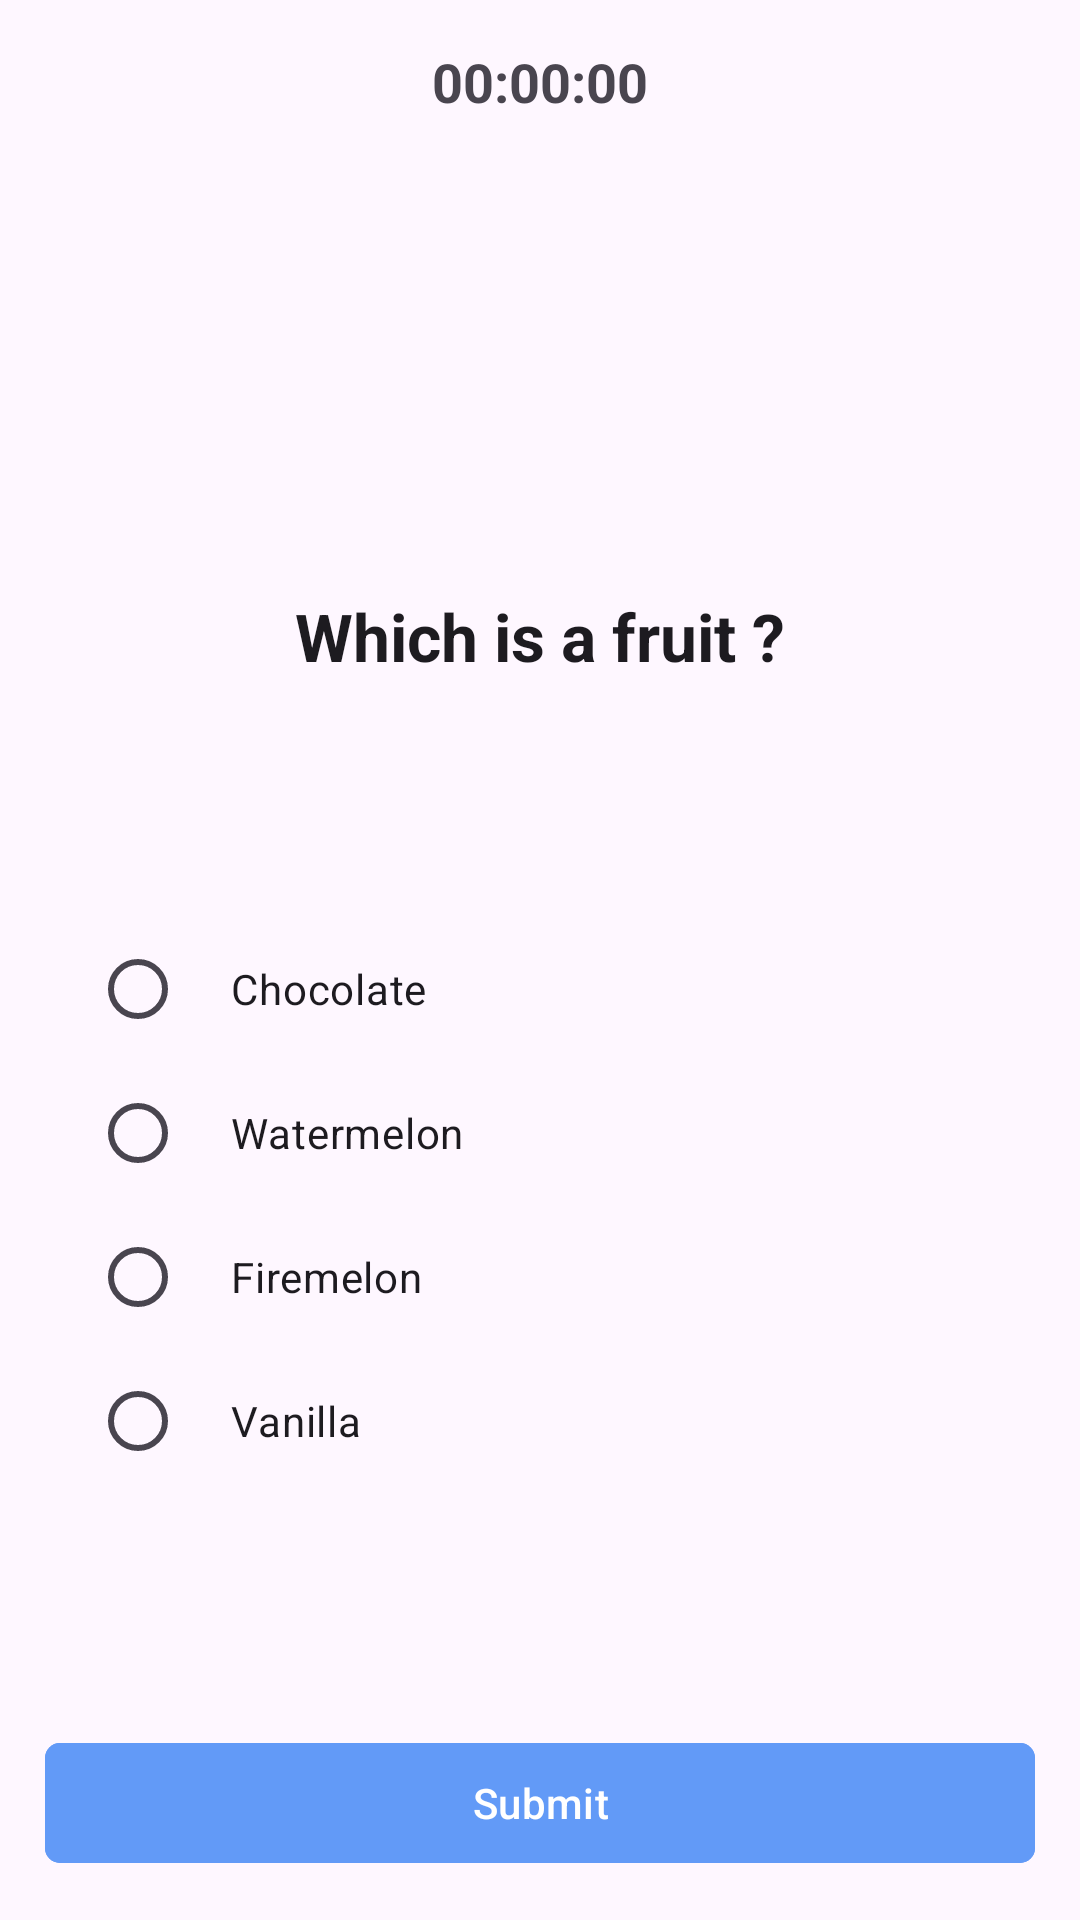

Here is an Android app screen rendered from its layout file. Give the layout XML and the strings, colors and styles it references.
<!-- AndroidManifest.xml: application theme Theme.QuizAppPersonalProject -->
<!-- res/layout/fragment_quiz_page.xml -->
<?xml version="1.0" encoding="utf-8"?>
<LinearLayout xmlns:android="http://schemas.android.com/apk/res/android"
    xmlns:app="http://schemas.android.com/apk/res-auto"
    xmlns:tools="http://schemas.android.com/tools"
    android:layout_width="match_parent"
    android:layout_height="match_parent"
    android:orientation="vertical"
    tools:context=".ui.screens.ShowQuizQuestionPage.ShowQuizPageFragment">

    <FrameLayout
        android:layout_width="match_parent"
        android:layout_height="match_parent">

        <LinearLayout
            android:id="@+id/llQuizQuestion"
            android:layout_width="match_parent"
            android:layout_height="match_parent"
            android:orientation="vertical"
            android:visibility="visible"
            android:padding="15dp">

            <TextView
                android:id="@+id/tvShowTimer"
                android:layout_width="match_parent"
                android:layout_height="wrap_content"
                android:gravity="center"
                android:text="@string/_00_00_00"
                android:textSize="18sp"
                android:textStyle="bold" />

            <LinearLayout
                android:layout_width="match_parent"
                android:layout_height="match_parent"
                android:gravity="center"
                android:orientation="vertical">

                <Space
                    android:layout_width="0dp"
                    android:layout_height="0dp"
                    android:layout_weight="1" />

                <TextView
                    android:id="@+id/tvQuestion"
                    style="@style/TextAppearance.Material3.TitleLarge"
                    android:layout_width="match_parent"
                    android:layout_height="wrap_content"
                    android:gravity="center"
                    android:text="Which is a fruit ?"
                    android:textStyle="bold" />

                <Space
                    android:layout_width="0dp"
                    android:layout_height="0dp"
                    android:layout_weight="0.5" />


                <RadioGroup
                    android:id="@+id/radioGroup"
                    android:layout_width="match_parent"
                    android:layout_height="wrap_content"
                    android:layout_marginHorizontal="15dp">

                    <com.google.android.material.radiobutton.MaterialRadioButton
                        android:id="@+id/RB1"
                        android:layout_width="match_parent"
                        android:layout_height="wrap_content"
                        android:paddingStart="15dp"
                        android:text="Chocolate" />

                    <com.google.android.material.radiobutton.MaterialRadioButton
                        android:id="@+id/RB2"
                        android:layout_width="match_parent"
                        android:layout_height="wrap_content"
                        android:paddingStart="15dp"
                        android:text="Watermelon" />

                    <com.google.android.material.radiobutton.MaterialRadioButton
                        android:id="@+id/RB3"
                        android:layout_width="match_parent"
                        android:layout_height="wrap_content"
                        android:paddingStart="15dp"
                        android:text="Firemelon" />

                    <com.google.android.material.radiobutton.MaterialRadioButton
                        android:id="@+id/RB4"
                        android:layout_width="match_parent"
                        android:layout_height="wrap_content"
                        android:paddingStart="15dp"
                        android:text="Vanilla" />

                </RadioGroup>

                <Space
                    android:layout_width="0dp"
                    android:layout_height="0dp"
                    android:layout_weight="0.5" />

                <com.google.android.material.button.MaterialButton
                    android:id="@+id/btnCheck"
                    android:layout_width="match_parent"
                    android:layout_height="wrap_content"
                    android:backgroundTint="@color/blue"
                    android:text="@string/submit"
                    app:cornerRadius="5dp" />

            </LinearLayout>
        </LinearLayout>































































    </FrameLayout>


</LinearLayout>
<!-- resources referenced by this layout -->
<resources>
  <color name="blue">#629AF7</color>
  <color name="white">#FFFFFFFF</color>
  <string name="_00_00_00">00:00:00</string>
  <string name="submit">Submit</string>
  <style name="Theme.QuizAppPersonalProject" parent="Base.Theme.QuizAppPersonalProject" />
  <style name="Base.Theme.QuizAppPersonalProject" parent="Theme.Material3.DayNight.NoActionBar">
          
          
      </style>
</resources>
